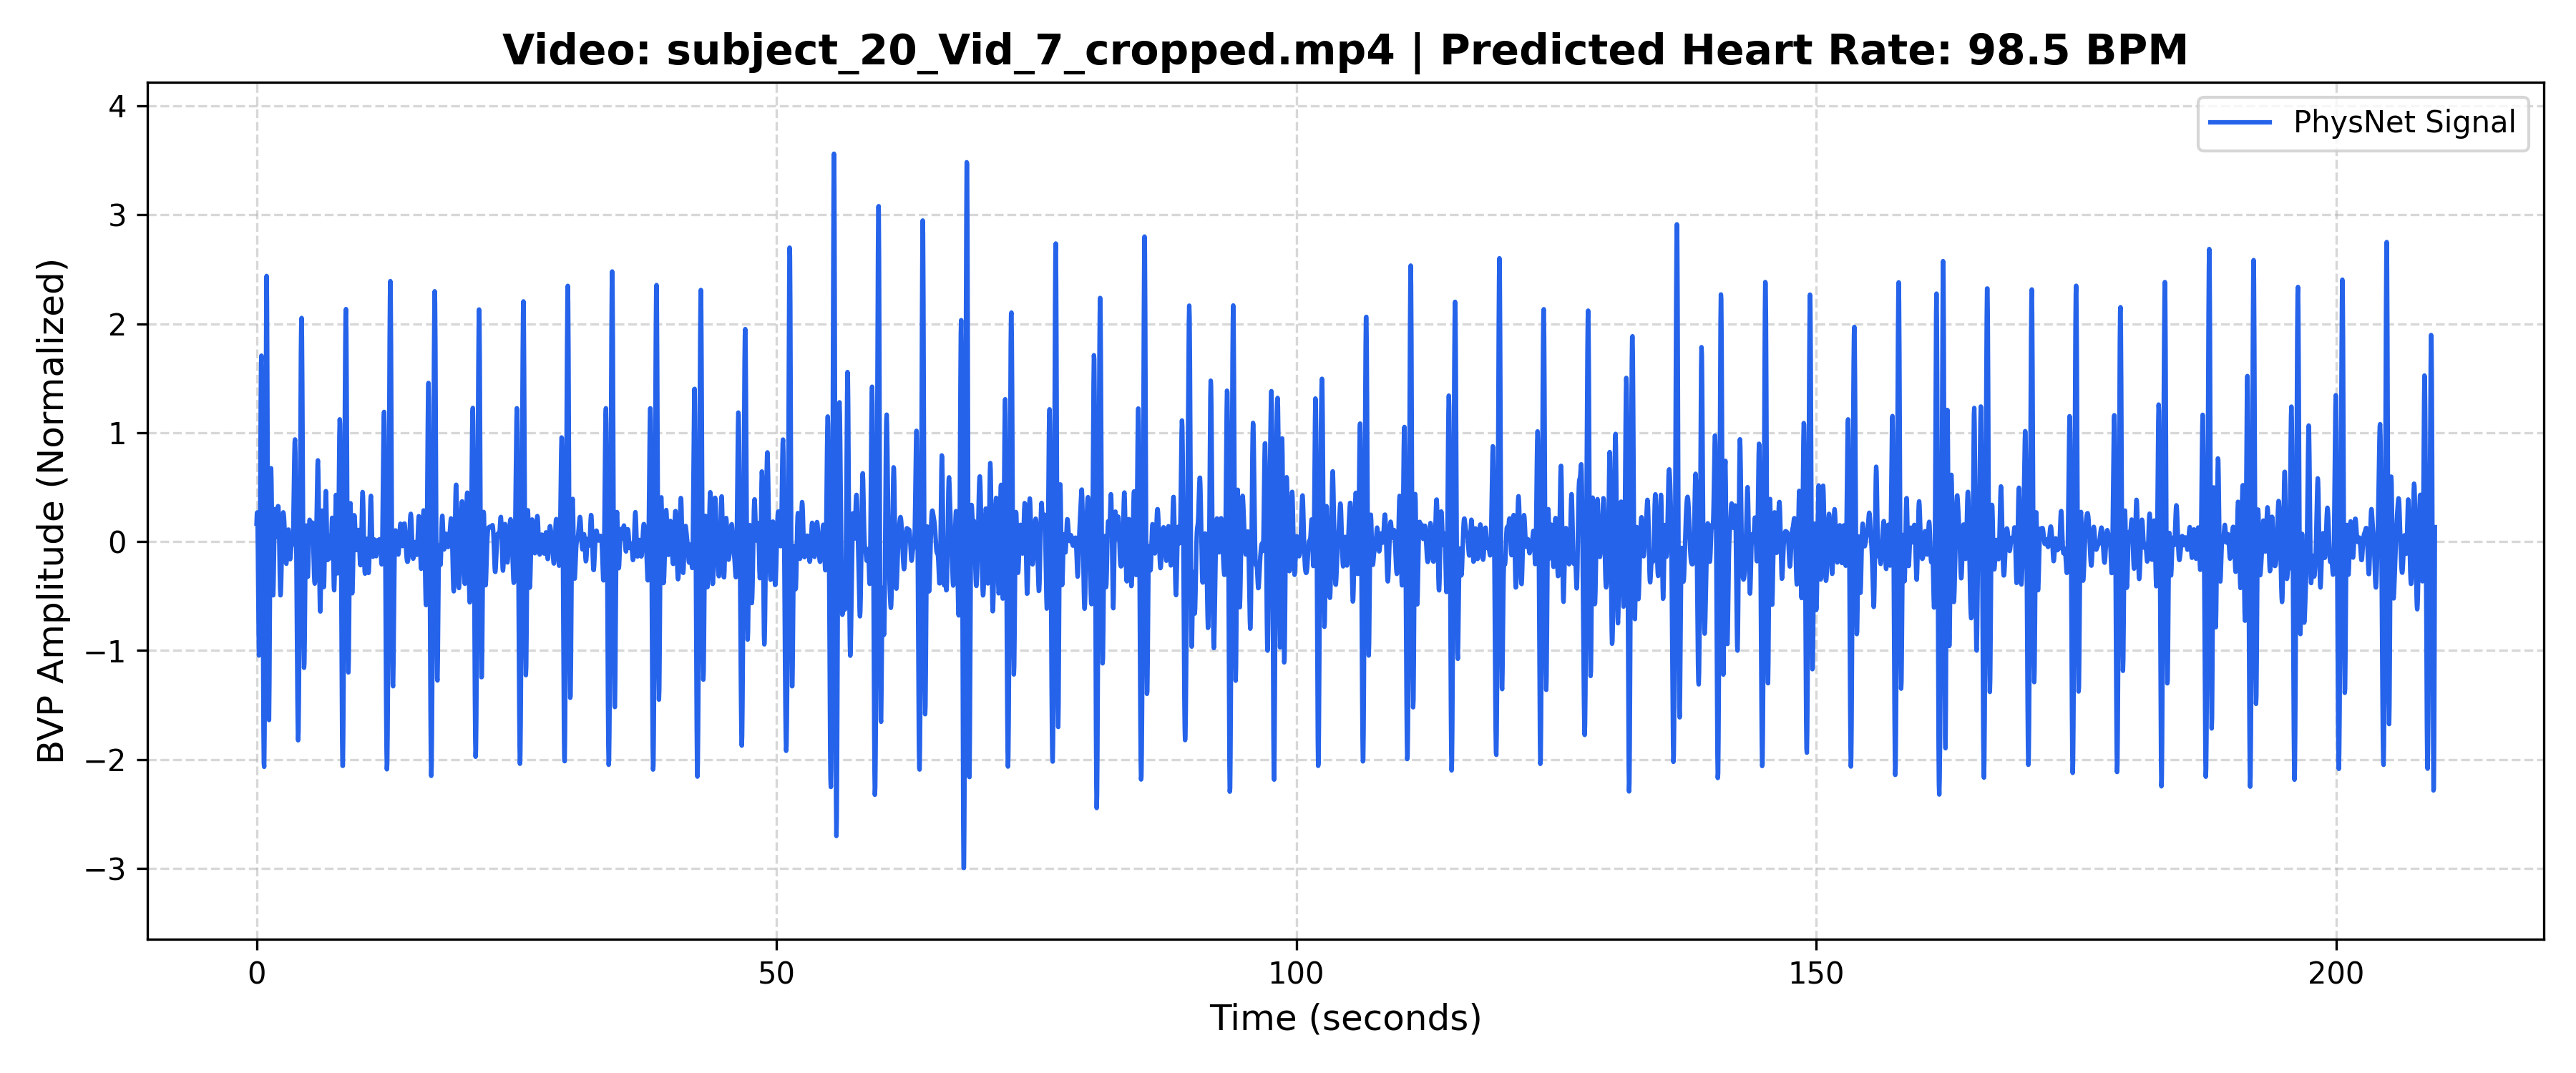

Data behind this chart, as committed beside it:
Time_Sec, Amplitude
0.000000, 0.1649
0.03333, 0.2568
0.06667, 0.2684
0.1, 0.1442
0.1333, -0.1246
0.1667, -0.4867
0.2, -0.837
0.2333, -1.046
0.2667, -1.003
0.3, -0.6651
0.3333, -0.07946
0.3667, 0.6187
0.4, 1.248
0.4333, 1.642
0.4667, 1.707
0.5, 1.439
0.5333, 0.9085
0.5667, 0.2232
0.6, -0.5071
0.6333, -1.184
0.6667, -1.719
0.7, -2.035
0.7333, -2.067
0.7667, -1.779
0.8, -1.178
0.8333, -0.3314
0.8667, 0.6319
0.9, 1.536
0.9333, 2.19
0.9667, 2.438
1, 2.208
1.033, 1.545
1.067, 0.6075
1.1, -0.3746
1.133, -1.168
1.167, -1.608
1.2, -1.638
1.233, -1.315
1.267, -0.7757
1.3, -0.1872
1.333, 0.3034
1.367, 0.6007
1.4, 0.6734
1.433, 0.5467
1.467, 0.2861
1.5, -0.02293
1.533, -0.2946
1.567, -0.4624
1.6, -0.4933
1.633, -0.3942
1.667, -0.2061
1.7, 0.009341
1.733, 0.1897
1.767, 0.2905
1.8, 0.299
1.833, 0.2347
1.867, 0.1402
1.9, 0.06363
1.933, 0.04063
1.967, 0.08138
... 6,226 more rows
